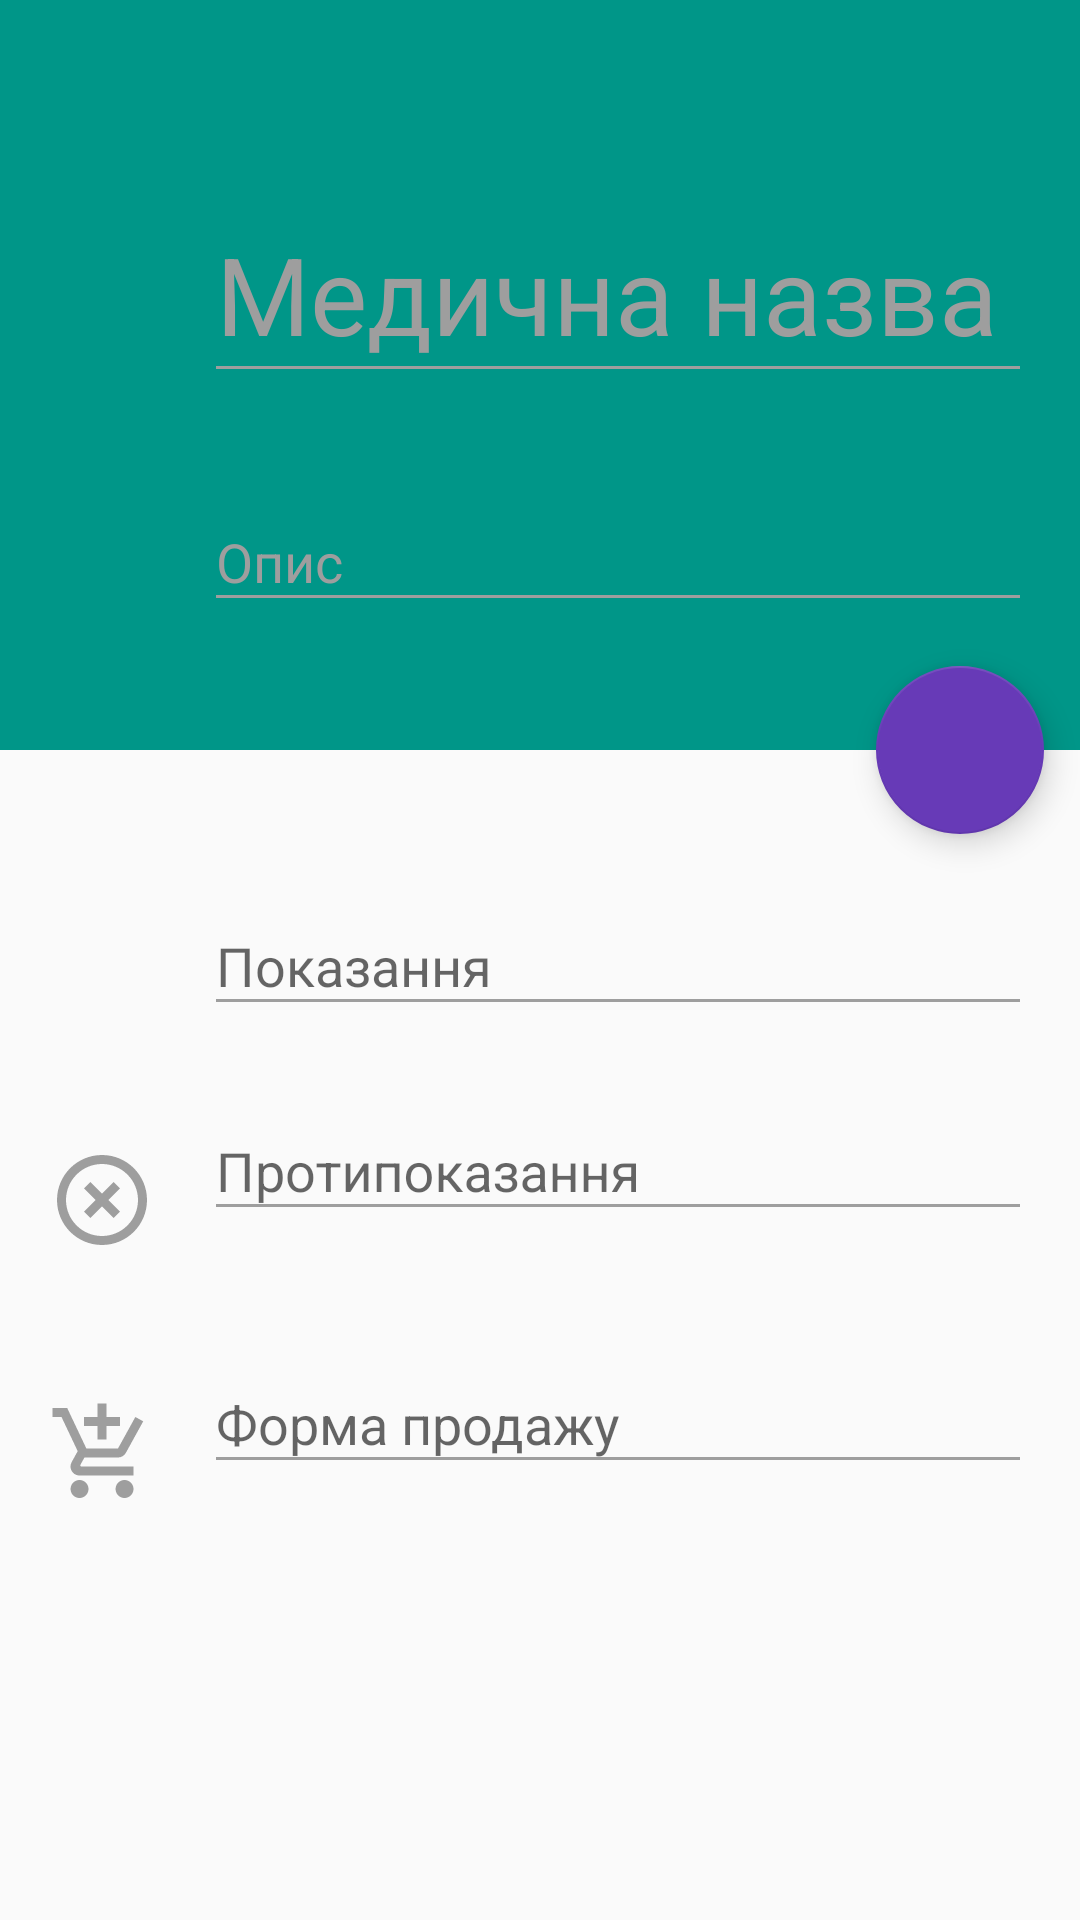

Write the Android layout XML for this screen, with the resource values it uses.
<!-- AndroidManifest.xml: application theme AppTheme -->
<!-- res/layout/activity_model_add.xml -->
<?xml version="1.0" encoding="utf-8"?>
<android.support.design.widget.CoordinatorLayout xmlns:android="http://schemas.android.com/apk/res/android"
    xmlns:app="http://schemas.android.com/apk/res-auto"
    android:layout_width="match_parent"
    android:layout_height="match_parent">

    <android.support.design.widget.AppBarLayout
        android:id="@+id/app_bar"
        android:layout_width="match_parent"
        android:layout_height="wrap_content"
        android:fitsSystemWindows="true">

        <android.support.design.widget.CollapsingToolbarLayout
            android:id="@+id/collapsing_toolbar"
            android:layout_width="match_parent"
            android:layout_height="250dp"
            android:fitsSystemWindows="true"
            app:collapsedTitleTextAppearance="@style/AppTheme.CollapsedTextAppearance"
            app:contentScrim="@color/colorPrimary"
            app:expandedTitleTextAppearance="@style/AppTheme.ExpandedTextAppearance"
            app:layout_scrollFlags="scroll|exitUntilCollapsed"
            app:title="">

            <LinearLayout
                android:layout_width="match_parent"
                android:layout_height="wrap_content"
                android:layout_gravity="center"
                android:layout_marginTop="18dp"
                android:orientation="vertical">

                <android.support.design.widget.TextInputLayout
                    android:id="@+id/til_model_name"
                    android:layout_width="match_parent"
                    android:layout_height="wrap_content"
                    android:layout_marginBottom="24dp"
                    android:layout_marginEnd="16dp"
                    android:layout_marginLeft="68dp"
                    android:layout_marginRight="16dp"
                    android:layout_marginStart="68dp"
                    android:hint="@string/hint_model_name"
                    android:textColorHint="@color/colorTextSecondary"
                    app:theme="@style/AppTheme.TextInputLayout.Accent.Title">

                    <android.support.v7.widget.AppCompatEditText
                        style="@style/AppTheme.TextInputLayout.EditText.Accent.Title"
                        android:layout_width="match_parent"
                        android:layout_height="wrap_content"
                        android:inputType="text|textCapSentences"
                        android:textSize="36sp"
                        app:theme="@style/AppTheme.TextInputLayout.EditText.Accent.Title" />
                </android.support.design.widget.TextInputLayout>

                <android.support.design.widget.TextInputLayout
                    android:id="@+id/til_model_description"
                    android:layout_width="match_parent"
                    android:layout_height="wrap_content"
                    android:layout_marginBottom="24dp"
                    android:layout_marginEnd="16dp"
                    android:layout_marginLeft="68dp"
                    android:layout_marginRight="16dp"
                    android:layout_marginStart="68dp"
                    android:hint="@string/hint_model_description"
                    android:textColorHint="@color/colorTextSecondary"
                    app:theme="@style/AppTheme.TextInputLayout.Accent.Title">

                    <android.support.v7.widget.AppCompatEditText
                        style="@style/AppTheme.TextInputLayout.EditText.Accent.Title"
                        android:layout_width="match_parent"
                        android:layout_height="wrap_content"
                        android:inputType="text|textCapSentences"
                        android:textSize="18sp"
                        app:theme="@style/AppTheme.TextInputLayout.EditText.Accent.Title" />
                </android.support.design.widget.TextInputLayout>
            </LinearLayout>

            <android.support.v7.widget.Toolbar
                android:id="@+id/toolbar"
                android:layout_width="match_parent"
                android:layout_height="?attr/actionBarSize"
                android:background="@android:color/transparent"
                app:layout_collapseMode="pin"
                app:popupTheme="@style/AppTheme.PopupMenu"
                app:theme="@style/AppTheme.ToolBarStyle" />
        </android.support.design.widget.CollapsingToolbarLayout>
    </android.support.design.widget.AppBarLayout>

    <android.support.v4.widget.NestedScrollView
        android:layout_width="match_parent"
        android:layout_height="match_parent"
        app:layout_behavior="@string/appbar_scrolling_view_behavior">

        <LinearLayout
            android:layout_width="match_parent"
            android:layout_height="match_parent"
            android:layout_margin="16dp"
            android:orientation="vertical">

            <LinearLayout
                android:layout_width="match_parent"
                android:layout_height="wrap_content"
                android:layout_marginTop="16dp"
                android:orientation="horizontal">

                <ImageView
                    android:layout_width="36dp"
                    android:layout_height="36dp"
                    android:layout_marginTop="24dp"
                    app:srcCompat="@drawable/ic_info_outline_grey_500_24dp" />

                <android.support.design.widget.TextInputLayout
                    android:id="@+id/til_model_indication"
                    android:layout_width="match_parent"
                    android:layout_height="wrap_content"
                    android:layout_gravity="bottom"
                    android:layout_marginLeft="16dp"
                    android:layout_marginStart="16dp"
                    android:hint="@string/hint_model_indication"
                    app:theme="@style/AppTheme.TextInputLayout.Accent">

                    <EditText
                        android:layout_width="match_parent"
                        android:layout_height="wrap_content"
                        android:inputType="textMultiLine|textCapSentences"
                        android:theme="@style/AppTheme.TextInputLayout.EditText.Accent" />
                </android.support.design.widget.TextInputLayout>
            </LinearLayout>

            <LinearLayout
                android:layout_width="match_parent"
                android:layout_height="wrap_content"
                android:layout_marginTop="16dp"
                android:orientation="horizontal">

                <ImageView
                    android:layout_width="36dp"
                    android:layout_height="36dp"
                    android:layout_marginTop="24dp"
                    app:srcCompat="@drawable/ic_highlight_off_grey_500_24dp" />

                <android.support.design.widget.TextInputLayout
                    android:id="@+id/til_model_contraindication"
                    android:layout_width="match_parent"
                    android:layout_height="wrap_content"
                    android:layout_gravity="bottom"
                    android:layout_marginLeft="16dp"
                    android:layout_marginStart="16dp"
                    android:layout_marginTop="16dp"
                    android:hint="@string/hint_model_contraindication"
                    app:theme="@style/AppTheme.TextInputLayout.Accent">

                    <android.support.v7.widget.AppCompatEditText
                        android:layout_width="match_parent"
                        android:layout_height="wrap_content"
                        android:inputType="textMultiLine|textCapSentences"
                        app:theme="@style/AppTheme.TextInputLayout.EditText.Accent" />
                </android.support.design.widget.TextInputLayout>
            </LinearLayout>

            <LinearLayout
                android:layout_width="match_parent"
                android:layout_height="wrap_content"
                android:layout_marginTop="16dp"
                android:orientation="horizontal">

                <ImageView
                    android:layout_width="36dp"
                    android:layout_height="36dp"
                    android:layout_marginTop="24dp"
                    app:srcCompat="@drawable/ic_add_shopping_cart_grey_500_24dp" />

                <android.support.design.widget.TextInputLayout
                    android:id="@+id/til_model_sales_form"
                    android:layout_width="match_parent"
                    android:layout_height="wrap_content"
                    android:layout_gravity="bottom"
                    android:layout_marginLeft="16dp"
                    android:layout_marginStart="16dp"
                    android:layout_marginTop="16dp"
                    android:hint="@string/hint_model_sales_form"
                    app:theme="@style/AppTheme.TextInputLayout.Accent">

                    <android.support.v7.widget.AppCompatEditText
                        android:layout_width="match_parent"
                        android:layout_height="wrap_content"
                        android:inputType="textMultiLine|textCapSentences"
                        app:theme="@style/AppTheme.TextInputLayout.EditText.Accent" />
                </android.support.design.widget.TextInputLayout>
            </LinearLayout>
        </LinearLayout>
    </android.support.v4.widget.NestedScrollView>

    <android.support.design.widget.FloatingActionButton
        android:layout_width="wrap_content"
        android:layout_height="wrap_content"
        app:fabSize="normal"
        app:layout_anchor="@+id/app_bar"
        app:layout_anchorGravity="bottom|right|end"
        app:rippleColor="@color/colorAccentLight"
        app:srcCompat="@drawable/ic_done_white_24dp"
        app:useCompatPadding="true" />
</android.support.design.widget.CoordinatorLayout>
<!-- resources referenced by this layout -->
<resources>
  <color name="colorAccentLight">#9575CD</color>
  <color name="colorPrimary">#009688</color>
  <color name="colorTextSecondary">#9e9e9e</color>
  <!-- drawable ic_highlight_off_grey_500_24dp (drawable) -->
  <?xml version="1.0" encoding="UTF-8" standalone="no"?>
  <vector xmlns:android="http://schemas.android.com/apk/res/android" android:height="24dp" android:viewportHeight="24.0" android:viewportWidth="24.0" android:width="24dp">
      <path android:fillColor="#9E9E9E" android:pathData="M14.59,8L12,10.59 9.41,8 8,9.41 10.59,12 8,14.59 9.41,16 12,13.41 14.59,16 16,14.59 13.41,12 16,9.41 14.59,8zM12,2C6.47,2 2,6.47 2,12s4.47,10 10,10 10,-4.47 10,-10S17.53,2 12,2zM12,20c-4.41,0 -8,-3.59 -8,-8s3.59,-8 8,-8 8,3.59 8,8 -3.59,8 -8,8z"/>
  </vector>
  <string name="hint_model_contraindication">Протипоказання</string>
  <string name="hint_model_description">Опис</string>
  <string name="hint_model_indication">Показання</string>
  <string name="hint_model_name">Медична назва</string>
  <string name="hint_model_sales_form">Форма продажу</string>
  <style name="AppTheme.CollapsedTextAppearance">
          <item name="android:textColor">@color/white</item>
      </style>
  <style name="AppTheme.ExpandedTextAppearance">
          <item name="android:textColor">@color/white</item>
      </style>
  <style name="AppTheme.PopupMenu" parent="ThemeOverlay.AppCompat.Light">
          <item name="android:popupBackground">@android:color/white</item>
          <item name="android:colorBackground">@android:color/white</item>
      </style>
  <style name="AppTheme.TextInputLayout.Accent" parent="AppTheme.TextInputLayout">
          <item name="colorControlNormal">@color/colorBackground</item>
          <item name="colorControlActivated">@color/colorAccent</item>
          <item name="colorControlHighlight">@color/colorAccent</item>
      </style>
  <style name="AppTheme.TextInputLayout.Accent.Title" parent="AppTheme.TextInputLayout.Accent">
          <item name="colorControlNormal">@color/colorTextSecondary</item>
          <item name="colorControlActivated">@color/colorAccent</item>
          <item name="colorControlHighlight">@color/colorAccent</item>
      </style>
  <style name="AppTheme.TextInputLayout.EditText.Accent" parent="Widget.AppCompat.EditText">
          <item name="colorControlNormal">@color/colorTextSecondary</item>
          <item name="colorControlActivated">@color/colorAccent</item>
          <item name="colorControlHighlight">@color/colorAccent</item>
      </style>
  <style name="AppTheme.TextInputLayout.EditText.Accent.Title" parent="Widget.AppCompat.EditText">
          <item name="android:textColor">@color/white</item>
          <item name="colorControlNormal">@color/colorTextSecondary</item>
          <item name="colorControlActivated">@color/colorAccent</item>
          <item name="colorControlHighlight">@color/colorAccent</item>
      </style>
  <style name="AppTheme.ToolBarStyle" parent="Theme.AppCompat">
          <item name="android:textColorPrimary">@android:color/white</item>
          <item name="android:textColorPrimaryInverse">@android:color/white</item>
          <item name="android:textColorSecondary">@android:color/white</item>
          <item name="actionMenuTextColor">@android:color/white</item>
          <item name="colorControlNormal">@color/white</item>
          <item name="drawerArrowStyle">@style/MaterialDrawer.DrawerArrowStyle</item>
      </style>
  <color name="white">#ffffff</color>
  <style name="AppTheme.TextInputLayout" parent="Widget.Design.TextInputLayout">
          <item name="android:textColor">@color/white</item>
      </style>
  <color name="colorBackground">#EEEEEE</color>
  <color name="colorAccent">#673AB7</color>
  <color name="colorPrimaryDark">#00796B</color>
  <color name="drawer_bg">#e1ffffff</color>
</resources>
